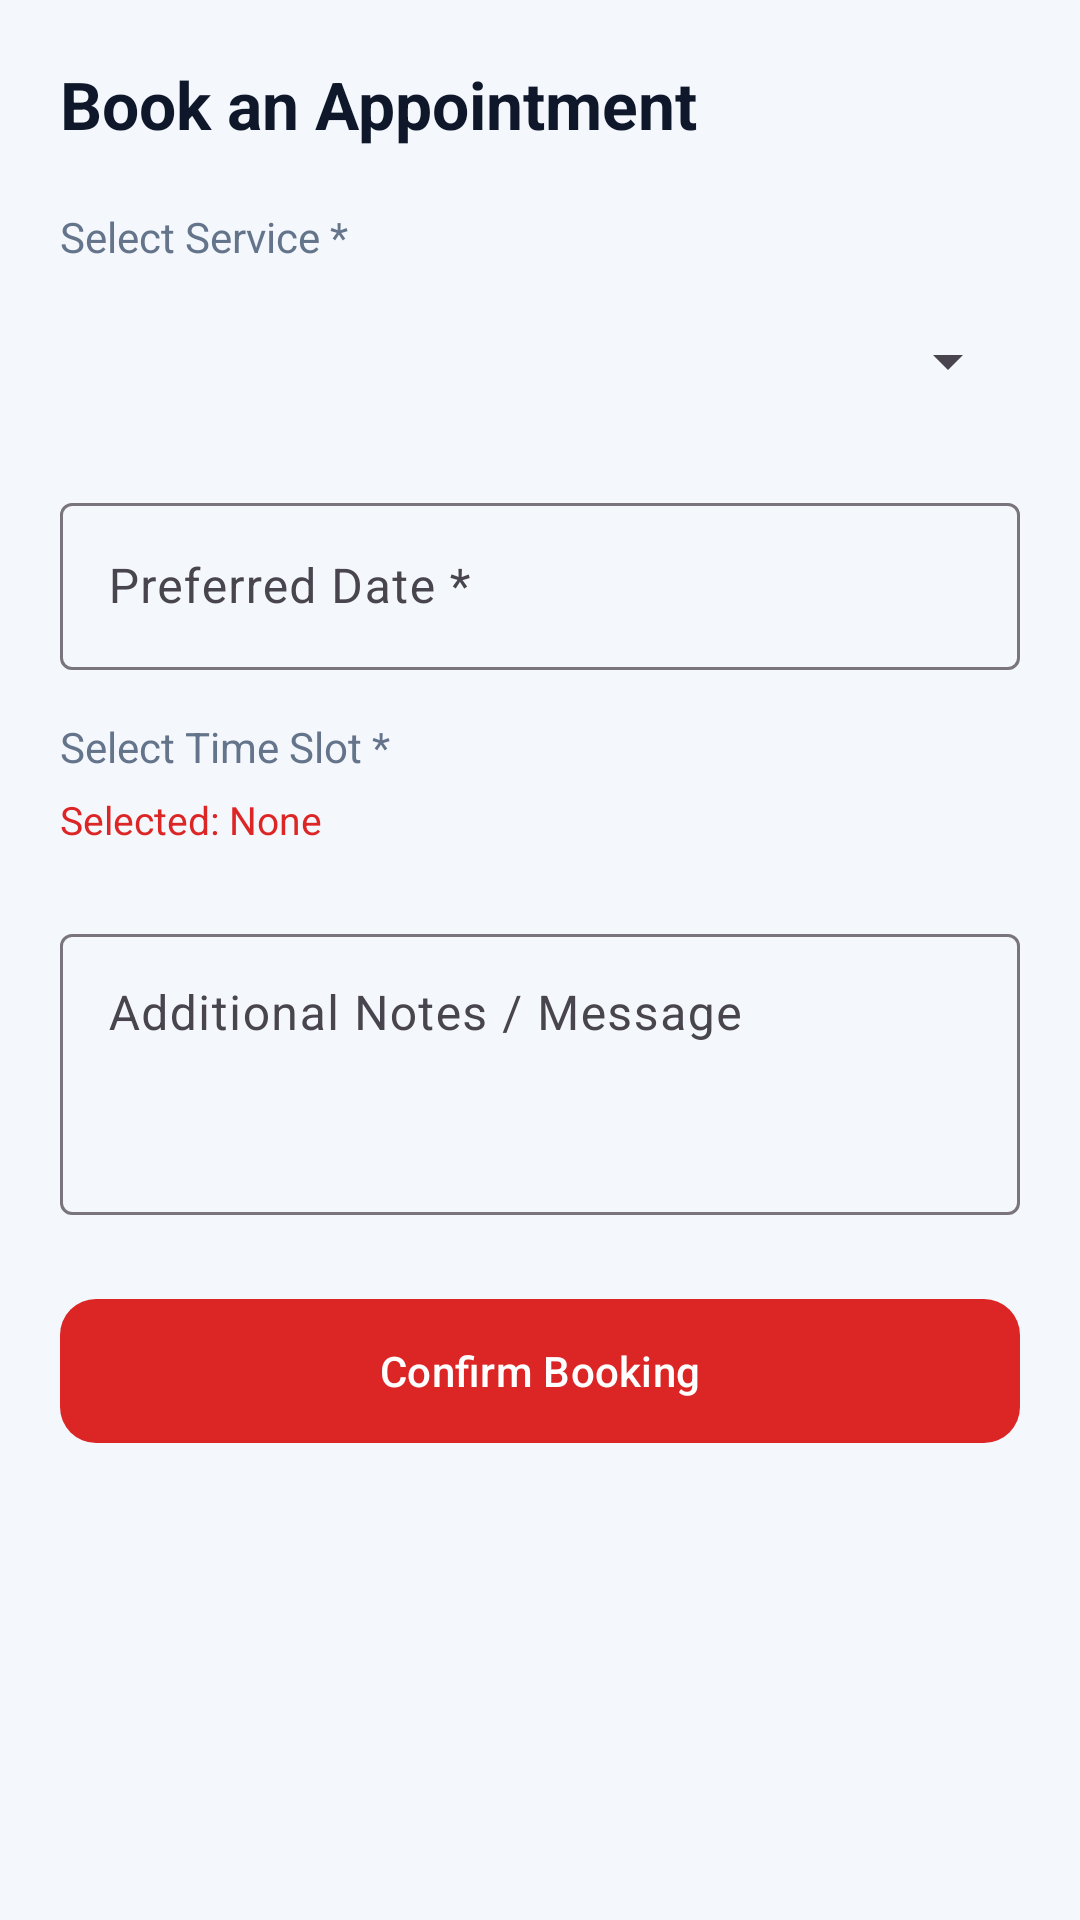

This screen was rendered from an Android layout file. Write that file and the resources it references.
<!-- AndroidManifest.xml: application theme Theme.CCTNApp -->
<!-- res/layout/fragment_book.xml -->
<?xml version="1.0" encoding="utf-8"?>
<ScrollView xmlns:android="http://schemas.android.com/apk/res/android"
    xmlns:app="http://schemas.android.com/apk/res-auto"
    android:layout_width="match_parent"
    android:layout_height="match_parent"
    android:background="@color/background"
    android:fillViewport="true">

    <LinearLayout
        android:layout_width="match_parent"
        android:layout_height="wrap_content"
        android:orientation="vertical"
        android:padding="20dp">

        <TextView
            android:layout_width="wrap_content"
            android:layout_height="wrap_content"
            android:text="Book an Appointment"
            android:textSize="22sp"
            android:textStyle="bold"
            android:textColor="@color/on_surface"
            android:layout_marginBottom="20dp" />

        
        <TextView
            android:layout_width="wrap_content"
            android:layout_height="wrap_content"
            android:text="Select Service *"
            android:textSize="14sp"
            android:textColor="@color/on_surface_variant"
            android:layout_marginBottom="6dp" />

        <Spinner
            android:id="@+id/spinnerService"
            android:layout_width="match_parent"
            android:layout_height="52dp"
            android:padding="12dp"
            android:layout_marginBottom="16dp" />

        
        <com.google.android.material.textfield.TextInputLayout
            style="@style/Widget.Material3.TextInputLayout.OutlinedBox"
            android:layout_width="match_parent"
            android:layout_height="wrap_content"
            android:hint="Preferred Date *"
            android:layout_marginBottom="16dp">

            <com.google.android.material.textfield.TextInputEditText
                android:id="@+id/etDate"
                android:layout_width="match_parent"
                android:layout_height="wrap_content"
                android:focusable="false"
                android:clickable="true" />
        </com.google.android.material.textfield.TextInputLayout>

        
        <TextView
            android:layout_width="wrap_content"
            android:layout_height="wrap_content"
            android:text="Select Time Slot *"
            android:textSize="14sp"
            android:textColor="@color/on_surface_variant"
            android:layout_marginBottom="6dp" />

        <TextView
            android:id="@+id/tvSelectedSlot"
            android:layout_width="wrap_content"
            android:layout_height="wrap_content"
            android:text="Selected: None"
            android:textSize="13sp"
            android:textColor="@color/primary"
            android:layout_marginBottom="8dp" />

        <com.google.android.material.button.MaterialButtonToggleGroup
            android:id="@+id/slotGroup"
            android:layout_width="match_parent"
            android:layout_height="wrap_content"
            android:layout_marginBottom="16dp" />

        
        <com.google.android.material.textfield.TextInputLayout
            style="@style/Widget.Material3.TextInputLayout.OutlinedBox"
            android:layout_width="match_parent"
            android:layout_height="wrap_content"
            android:hint="Additional Notes / Message"
            android:layout_marginBottom="24dp">

            <com.google.android.material.textfield.TextInputEditText
                android:id="@+id/etMessage"
                android:layout_width="match_parent"
                android:layout_height="wrap_content"
                android:minLines="3"
                android:gravity="top" />
        </com.google.android.material.textfield.TextInputLayout>

        <com.google.android.material.button.MaterialButton
            android:id="@+id/btnBook"
            android:layout_width="match_parent"
            android:layout_height="56dp"
            android:text="Confirm Booking"
            app:cornerRadius="12dp" />

    </LinearLayout>
</ScrollView>
<!-- resources referenced by this layout -->
<resources>
  <color name="background">#F4F7FB</color>
  <color name="on_surface">#0F172A</color>
  <color name="on_surface_variant">#64748B</color>
  <color name="primary">#DC2626</color>
  <style name="Theme.CCTNApp" parent="Theme.Material3.DayNight.NoActionBar">
          <item name="colorPrimary">@color/primary</item>
          <item name="bottomNavigationStyle">@style/CustomBottomNav</item>
      </style>
  <style name="CustomBottomNav" parent="Widget.Material3.BottomNavigationView">
          <item name="itemActiveIndicatorStyle">@style/CustomBottomNavIndicator</item>
      </style>
  <style name="CustomBottomNavIndicator" parent="Widget.Material3.BottomNavigationView.ActiveIndicator">
          <item name="android:color">@color/bottom_nav_indicator</item>
      </style>
  <color name="bottom_nav_indicator">#FEE2E2</color>
</resources>
